Labelled photos from "data", an image-classification folder in YaganArun/IMAGE-CLASSIFIER. The possible labels are: bike, car.

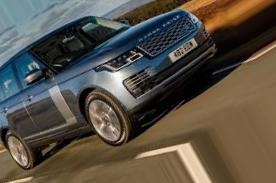
Label: car

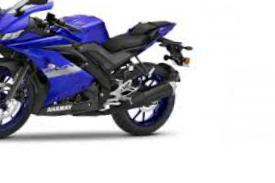
Label: bike

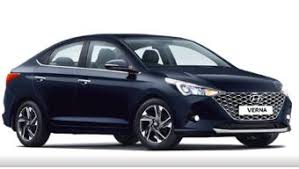
Label: car

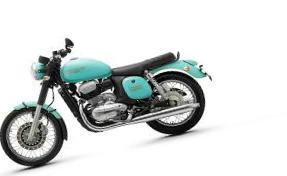
Label: bike

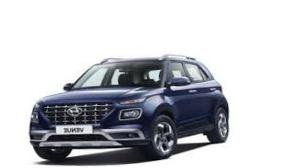
Label: car

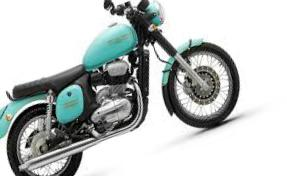
Label: bike
